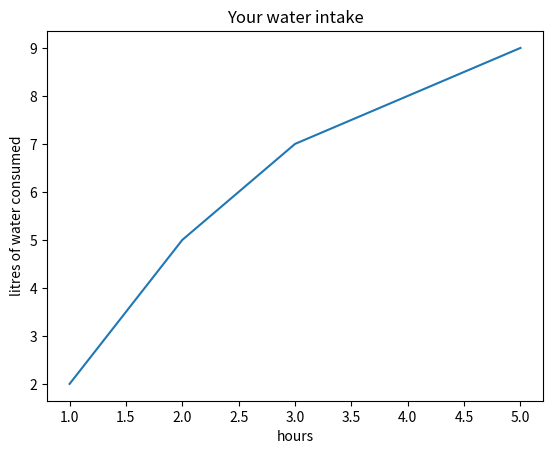

Write the Python code that produced this figure.
import matplotlib.pyplot as plt

path = 'plot.jpg'
hours =[1,2,3,4,5]
water_intake= [2,5,7,8,9]
plt.plot(hours, water_intake)
plt.title('Your water intake')
plt.xlabel('hours')
plt.ylabel('litres of water consumed')
plt.savefig(path)